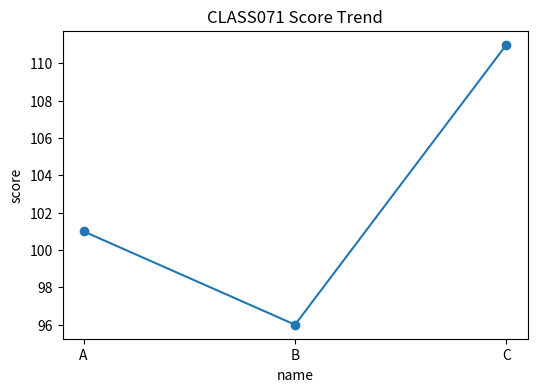

This figure's Python source: (Note: this script raises an exception after producing the figure.)
# 이 파일은 www.edumgt.co.kr 의 에듀엠지티에 저작권이 있습니다
"""
class071 advanced practice script
교과구분: 정규교과-2
교과목명: Python 전처리 및 시각화
차시 주제: Matplotlib 시각화 기초
교육일차: Day 09
일일 교시: 7교시 (1일 8시간 운영 기준)
난이도: 실전심화
실행 방법:
    python class071.py
"""

from __future__ import annotations

from pathlib import Path
import math
import statistics
from textwrap import shorten


CLASS_ID = "CLASS071"
SUBJECT = "Python 전처리 및 시각화"
MODULE = "Matplotlib 시각화 기초"
DAY = "Day 09"
SLOT = "7교시"
SESSION = 31


def print_header():
    print("=" * 72)
    print(f"{CLASS_ID} | {SUBJECT}")
    print(f"주제: {MODULE}")
    print(f"일정: {DAY} / {SLOT}")
    print(f"세부 시퀀스: {SESSION}")
    print("=" * 72)


def save_output(name: str, text: str) -> Path:
    out_dir = Path(__file__).resolve().parent / "outputs"
    out_dir.mkdir(exist_ok=True)
    out_file = out_dir / name
    out_file.write_text(text, encoding="utf-8")
    return out_file


def run_practice():
    rows = [
        {"name": "A", "score": 70 + SESSION, "hours": 2 + (SESSION % 3)},
        {"name": "B", "score": 65 + SESSION, "hours": 3 + (SESSION % 2)},
        {"name": "C", "score": 80 + SESSION, "hours": 1 + (SESSION % 4)},
    ]

    try:
        import pandas as pd
        df = pd.DataFrame(rows)
        df["efficiency"] = (df["score"] / df["hours"]).round(2)
        summary = df.describe(include="all").fillna("")
        text = "데이터프레임\n" + df.to_string(index=False) + "\n\n요약\n" + summary.to_string()
        print(text)

        if "시각화" in MODULE:
            try:
                import matplotlib.pyplot as plt
                plt.figure(figsize=(6, 4))
                plt.plot(df["name"], df["score"], marker="o")
                plt.title(f"{CLASS_ID} Score Trend")
                plt.xlabel("name")
                plt.ylabel("score")
                img_path = Path(__file__).resolve().parent / "outputs"
                img_path.mkdir(exist_ok=True)
                chart = img_path / "class071_chart.png"
                plt.tight_layout()
                plt.savefig(chart)
                plt.close()
                print(f"\n차트 저장: {chart}")
            except Exception as e:
                print(f"\n차트 생성 생략: {e}")
    except Exception:
        scores = [row["score"] for row in rows]
        avg = round(sum(scores) / len(scores), 2)
        text = f"pandas 미설치 환경\nrows={rows}\n평균 score={avg}"
        print(text)

    out_file = save_output("class071_result.txt", text)
    print(f"\n산출물 저장: {out_file}")

def main():
    print_header()
    run_practice()


if __name__ == "__main__":
    main()
